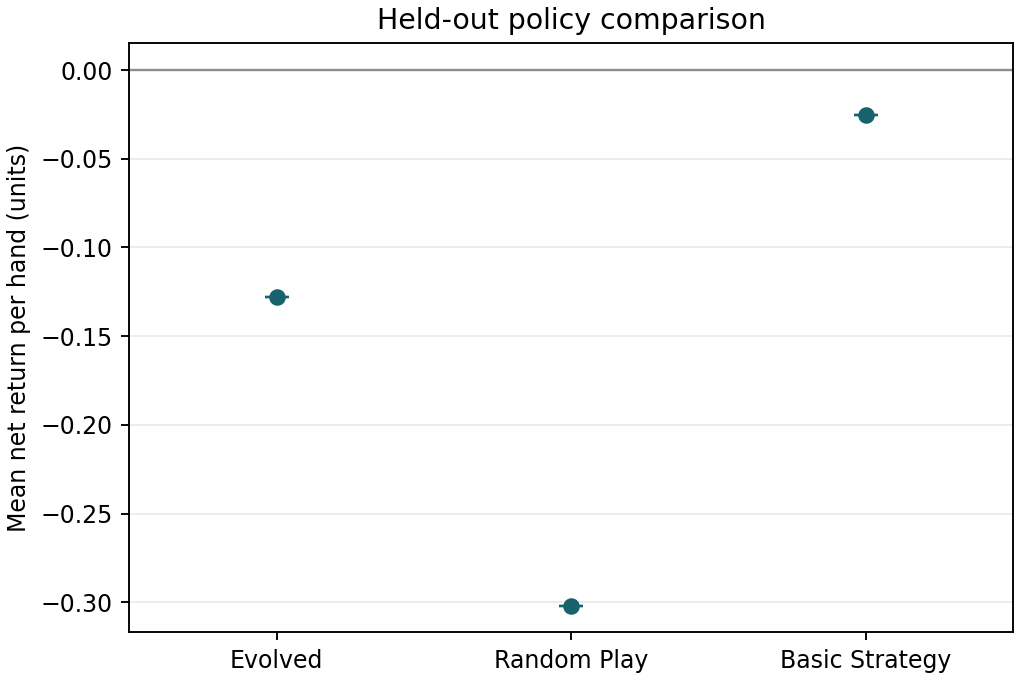

Source data for this figure (header and first rows):
policy, mean_return_per_hand, sd_return_per_hand
Evolved, -0.1278, 0.0
Random Play, -0.3018, 0.0
Basic Strategy, -0.02552, 0.0
